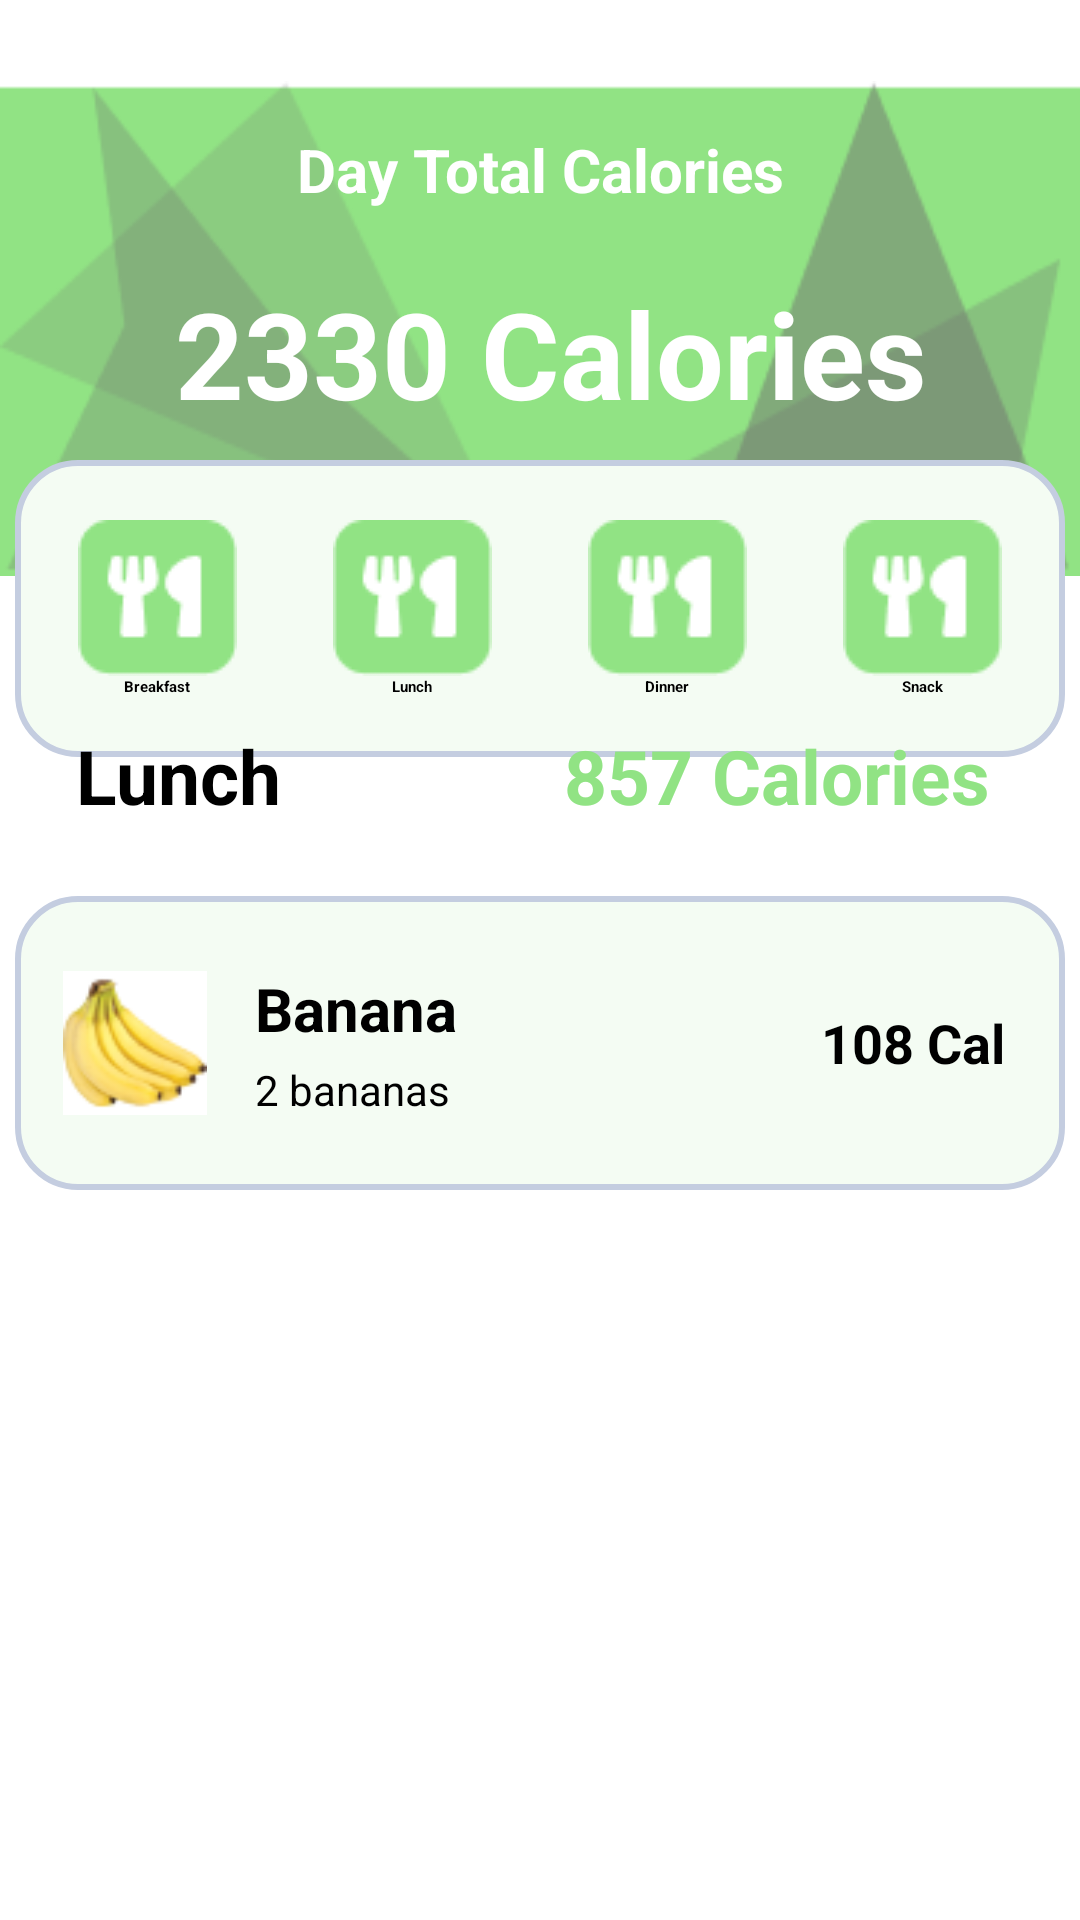

Reconstruct the res/layout file that produces this screen, plus the resources it refers to.
<!-- AndroidManifest.xml: application theme Theme.Gym -->
<!-- res/layout/caloriestracking.xml -->
<?xml version="1.0" encoding="utf-8"?>
<androidx.constraintlayout.widget.ConstraintLayout
    xmlns:android="http://schemas.android.com/apk/res/android"
    xmlns:app="http://schemas.android.com/apk/res-auto"
    xmlns:tools="http://schemas.android.com/tools"
    android:layout_width="match_parent"
    android:layout_height="match_parent"
    android:backgroundTintMode="src_over"
    android:forceDarkAllowed="false"
    tools:context=".MainActivity">

    <androidx.constraintlayout.widget.ConstraintLayout
        android:id="@+id/constraintLayout"
        android:layout_width="match_parent"
        android:layout_height="165dp"
        android:background="@drawable/bg1"
        app:layout_constraintBottom_toBottomOf="parent"
        app:layout_constraintEnd_toEndOf="parent"
        app:layout_constraintHorizontal_bias="0.0"
        app:layout_constraintStart_toStartOf="parent"
        app:layout_constraintTop_toTopOf="parent"
        app:layout_constraintVertical_bias="0.057">


        <TextView
            android:id="@+id/totalCalText"
            android:layout_width="wrap_content"
            android:layout_height="wrap_content"
            android:layout_marginTop="16dp"
            android:text="Day Total Calories"
            android:textColor="#ffffff"
            android:textSize="20sp"
            android:textStyle="bold"
            app:layout_constraintEnd_toEndOf="parent"
            app:layout_constraintStart_toStartOf="parent"
            app:layout_constraintTop_toTopOf="parent" />


        <TextView
            android:id="@+id/totalCalNum"
            android:layout_width="wrap_content"
            android:layout_height="wrap_content"
            android:text="2330 Calories"
            android:textColor="#ffffff"
            android:textSize="40sp"
            android:textStyle="bold"
            app:layout_constraintBottom_toBottomOf="parent"
            app:layout_constraintEnd_toEndOf="parent"
            app:layout_constraintHorizontal_bias="0.535"
            app:layout_constraintStart_toStartOf="parent"
            app:layout_constraintTop_toTopOf="@+id/totalCalText" />

    </androidx.constraintlayout.widget.ConstraintLayout>

    <LinearLayout
        android:id="@+id/container"
        android:layout_width="350dp"
        android:layout_height="99dp"
        android:layout_marginTop="-40dp"
        android:background="@drawable/shape"
        android:gravity="center"
        android:orientation="horizontal"
        app:layout_constraintBottom_toBottomOf="parent"
        app:layout_constraintEnd_toEndOf="parent"
        app:layout_constraintHorizontal_bias="0.496"
        app:layout_constraintStart_toStartOf="parent"
        app:layout_constraintTop_toBottomOf="@+id/constraintLayout"
        app:layout_constraintVertical_bias="0.003">

        <LinearLayout
            android:layout_width="0dp"
            android:layout_height="wrap_content"
            android:layout_weight="1"
            android:gravity="center"
            android:orientation="vertical">

            <ImageView
                android:id="@+id/buttonBreakfast"
                android:layout_width="wrap_content"
                android:layout_height="wrap_content"
                android:contentDescription="Top Up"
                android:src="@drawable/meal" />

            <TextView
                android:id="@+id/textBreakfast"
                android:layout_width="wrap_content"
                android:layout_height="wrap_content"
                android:text="Breakfast"
                android:textColor="#000000"
                android:textStyle="bold" />

        </LinearLayout>
        <LinearLayout
            android:layout_width="0dp"
            android:layout_height="wrap_content"
            android:layout_weight="1"
            android:gravity="center"
            android:orientation="vertical">

            <ImageView
                android:id="@+id/buttonLunch"
                android:layout_width="wrap_content"
                android:layout_height="wrap_content"
                android:contentDescription="Top Up"
                android:src="@drawable/meal" />

            <TextView
                android:id="@+id/textLunch"
                android:layout_width="wrap_content"
                android:layout_height="wrap_content"
                android:text="Lunch"
                android:textColor="#000000"
                android:textStyle="bold" />

        </LinearLayout>
        <LinearLayout
            android:layout_width="0dp"
            android:layout_height="wrap_content"
            android:layout_weight="1"
            android:gravity="center"
            android:orientation="vertical">

            <ImageView
                android:id="@+id/buttonDinner"
                android:layout_width="wrap_content"
                android:layout_height="wrap_content"
                android:contentDescription="Top Up"
                android:src="@drawable/meal" />

            <TextView
                android:id="@+id/textDinner"
                android:layout_width="wrap_content"
                android:layout_height="wrap_content"
                android:text="Dinner"
                android:textColor="#000000"
                android:textStyle="bold" />

        </LinearLayout>
        <LinearLayout
            android:layout_width="0dp"
            android:layout_height="wrap_content"
            android:layout_weight="1"
            android:gravity="center"
            android:orientation="vertical">

            <ImageView
                android:id="@+id/buttonSnack"
                android:layout_width="wrap_content"
                android:layout_height="wrap_content"
                android:contentDescription="Snack"
                android:src="@drawable/meal" />

            <TextView
                android:id="@+id/textSnack"
                android:layout_width="wrap_content"
                android:layout_height="wrap_content"
                android:text="Snack"
                android:textColor="#000000"
                android:textStyle="bold" />


        </LinearLayout>

    </LinearLayout>

    <TextView
        android:id="@+id/textViewMeal"
        android:layout_width="wrap_content"
        android:layout_height="wrap_content"
        android:layout_marginTop="8dp"
        android:layout_marginBottom="8dp"
        android:text="Lunch"
        android:textColor="@color/black"
        android:textSize="25sp"
        android:textStyle="bold"
        app:layout_constraintBottom_toBottomOf="parent"
        app:layout_constraintEnd_toEndOf="parent"
        app:layout_constraintHorizontal_bias="0.087"
        app:layout_constraintStart_toStartOf="parent"
        app:layout_constraintTop_toTopOf="parent"
        app:layout_constraintVertical_bias="0.396" />

    <TextView
        android:id="@+id/textViewCalories"
        android:layout_width="wrap_content"
        android:layout_height="wrap_content"
        android:layout_marginTop="8dp"
        android:layout_marginEnd="28dp"
        android:layout_marginBottom="8dp"
        android:text="857 Calories"
        android:textColor="#91E384"
        android:textSize="25sp"
        android:textStyle="bold"
        app:layout_constraintBottom_toBottomOf="parent"
        app:layout_constraintEnd_toEndOf="parent"
        app:layout_constraintHorizontal_bias="0.978"
        app:layout_constraintStart_toEndOf="@+id/textViewMeal"
        app:layout_constraintTop_toTopOf="parent"
        app:layout_constraintVertical_bias="0.396" />

    <androidx.constraintlayout.widget.ConstraintLayout
        android:id="@+id/constraintLayout2"
        android:layout_width="350dp"
        android:layout_height="wrap_content"
        android:background="@drawable/shape"
        android:padding="16dp"
        app:layout_constraintBottom_toBottomOf="parent"
        app:layout_constraintEnd_toEndOf="parent"
        app:layout_constraintHorizontal_bias="0.491"
        app:layout_constraintStart_toStartOf="parent"
        app:layout_constraintTop_toBottomOf="@+id/container"
        app:layout_constraintVertical_bias="0.16">

        
        <ImageView
            android:id="@+id/imageViewFood1"
            android:layout_width="48dp"
            android:layout_height="48dp"
            android:src="@drawable/banana"
            app:layout_constraintBottom_toBottomOf="parent"
            app:layout_constraintStart_toStartOf="parent"
            app:layout_constraintTop_toTopOf="parent" />

        
        <TextView
            android:id="@+id/textViewFoodName1"
            android:layout_width="0dp"
            android:layout_height="wrap_content"
            android:layout_marginStart="16dp"
            android:layout_marginTop="8dp"
            android:layout_marginEnd="8dp"
            android:text="Banana"
            android:textColor="@color/black"
            android:textSize="20sp"
            android:textStyle="bold"
            app:layout_constraintBottom_toTopOf="@id/textViewFoodDescription1"
            app:layout_constraintEnd_toStartOf="@id/textViewCalories1"
            app:layout_constraintStart_toEndOf="@id/imageViewFood1"
            app:layout_constraintTop_toTopOf="parent" />

        
        <TextView
            android:id="@+id/textViewFoodDescription1"
            android:layout_width="0dp"
            android:layout_height="wrap_content"
            android:layout_marginStart="16dp"
            android:layout_marginTop="4dp"
            android:layout_marginBottom="8dp"
            android:text="2 bananas"
            android:textSize="14sp"
            app:layout_constraintBottom_toBottomOf="parent"
            app:layout_constraintEnd_toStartOf="@id/textViewCalories1"
            app:layout_constraintStart_toEndOf="@id/imageViewFood1"
            app:layout_constraintTop_toBottomOf="@id/textViewFoodName1" />

        
        <TextView
            android:id="@+id/textViewCalories1"
            android:layout_width="wrap_content"
            android:layout_height="wrap_content"
            android:layout_marginTop="8dp"
            android:layout_marginEnd="4dp"
            android:layout_marginBottom="8dp"
            android:text="108 Cal"
            android:textColor="@color/black"
            android:textSize="18sp"
            android:textStyle="bold"
            app:layout_constraintBottom_toBottomOf="parent"
            app:layout_constraintEnd_toEndOf="parent"
            app:layout_constraintTop_toTopOf="parent"
            app:layout_constraintVertical_bias="0.491" />

    </androidx.constraintlayout.widget.ConstraintLayout>

    <ImageButton
        android:id="@+id/imageButton"
        android:layout_width="wrap_content"
        android:layout_height="wrap_content"
        android:layout_marginTop="35dp"
        android:background="#00FFFFFF"
        app:layout_constraintBottom_toBottomOf="parent"
        app:layout_constraintEnd_toEndOf="parent"
        app:layout_constraintHorizontal_bias="0.498"
        app:layout_constraintStart_toStartOf="parent"
        app:layout_constraintTop_toBottomOf="@+id/constraintLayout2"
        app:layout_constraintVertical_bias="0.037"
        app:srcCompat="@drawable/addfoodbtn" />
</androidx.constraintlayout.widget.ConstraintLayout>
<!-- resources referenced by this layout -->
<resources>
  <color name="black">#FF000000</color>
  <!-- drawable addfoodbtn: png bitmap (drawable, 471 bytes) -->
  <!-- drawable banana: png bitmap (drawable, 4181 bytes) -->
  <!-- drawable bg1: png bitmap (drawable, 6374 bytes) -->
  <!-- drawable meal: png bitmap (drawable, 1155 bytes) -->
  <!-- drawable shape (drawable) -->
  <?xml version="1.0" encoding="utf-8"?>
  
  <shape
      xmlns:android="http://schemas.android.com/apk/res/android"
      android:shape="rectangle"   >
  
  
  
  
      <solid
          android:color="#F4FCF3"
          />
      <stroke
          android:width="2dp"
          android:color="#C4CDE0" >
      </stroke>
  
      <padding
          android:left="5dp"
          android:top="5dp"
          android:right="5dp"
          android:bottom="5dp"    >
      </padding>
  
      <corners
          android:radius="20dp"   >
      </corners>
  
  </shape>
</resources>
